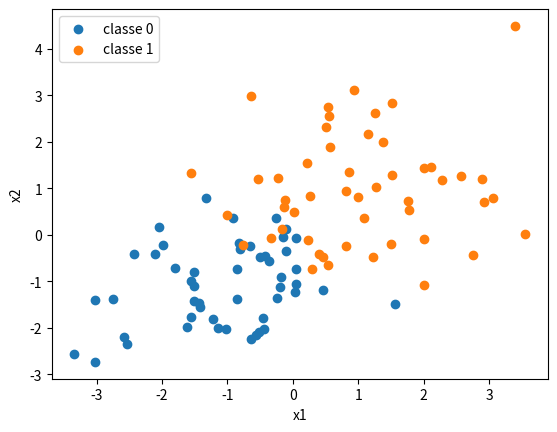
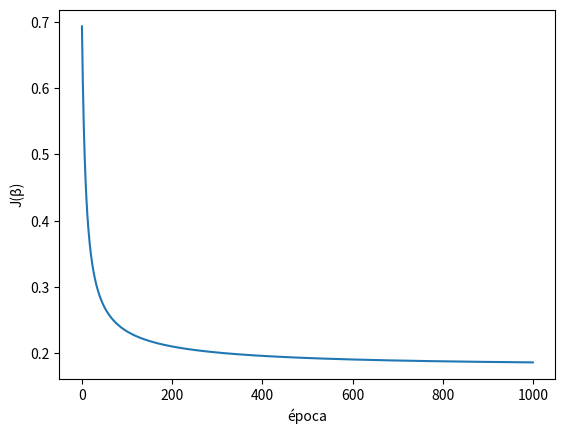
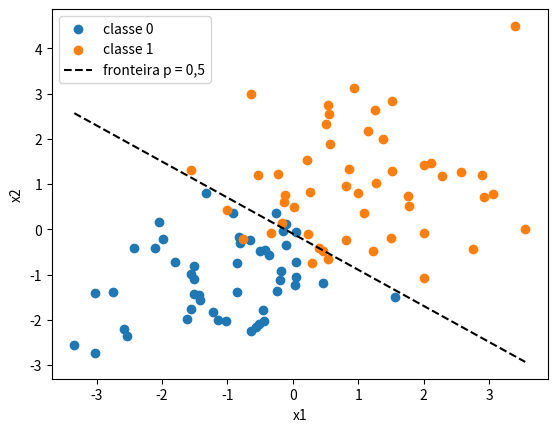

Python code for these plots, in order:
import numpy as np
import matplotlib.pyplot as plt


class RegressaoLogistica:
    def __init__(self, alpha=0.1, epocas=1000):
        self.alpha = alpha
        self.epocas = epocas
        self.beta = None
        self.historico = []

    def _sigmoid(self, z):
        z = np.clip(z, -500, 500)  # evita overflow no exp
        return 1 / (1 + np.exp(-z))

    def _com_intercepto(self, X):
        uns = np.ones((X.shape[0], 1))
        return np.hstack([uns, X])

    def _custo(self, p, y, eps=1e-12):
        p = np.clip(p, eps, 1 - eps)  # evita log(0)
        return -np.mean(y * np.log(p) + (1 - y) * np.log(1 - p))

    def fit(self, X, y):
        Xb = self._com_intercepto(X)
        m = len(y)
        self.beta = np.zeros(Xb.shape[1])
        self.historico = []

        for epoca in range(self.epocas):
            p = self._sigmoid(Xb @ self.beta)
            self.historico.append(self._custo(p, y))
            grad = Xb.T @ (p - y) / m
            self.beta = self.beta - self.alpha * grad
        return self

    def predict_proba(self, X):
        return self._sigmoid(self._com_intercepto(X) @ self.beta)

    def predict(self, X, limiar=0.5):
        return (self.predict_proba(X) >= limiar).astype(int)

    def score(self, X, y):
        return np.mean(self.predict(X) == y)


# 1. Dados da aula
rng = np.random.default_rng(42)
m_por_classe = 50
X0 = rng.normal(loc=[-1, -1], scale=1.2, size=(m_por_classe, 2))
X1 = rng.normal(loc=[1, 1], scale=1.2, size=(m_por_classe, 2))
X_dados = np.vstack([X0, X1])
y = np.concatenate([np.zeros(m_por_classe), np.ones(m_por_classe)])

idx = rng.permutation(len(y))
corte = int(0.8 * len(y))
treino, teste = idx[:corte], idx[corte:]
X_treino, y_treino = X_dados[treino], y[treino]   # sem a coluna de 1s: a classe adiciona
X_teste, y_teste = X_dados[teste], y[teste]

modelo = RegressaoLogistica(alpha=0.1, epocas=1000).fit(X_treino, y_treino)

# 2. Visualizar os dados
plt.scatter(X_dados[y == 0, 0], X_dados[y == 0, 1], label="classe 0")
plt.scatter(X_dados[y == 1, 0], X_dados[y == 1, 1], label="classe 1")
plt.xlabel("x1"); plt.ylabel("x2"); plt.legend(); plt.show()

# 3. Prever
p_teste = modelo.predict_proba(X_teste)
y_pred = modelo.predict(X_teste)
print("beta:", modelo.beta.round(3))
print(p_teste[:5].round(3), y_pred[:5], y_teste[:5].astype(int))

# 4. Acurácia
print(f"acurácia treino {modelo.score(X_treino, y_treino):.3f} | teste {modelo.score(X_teste, y_teste):.3f}")

# Critérios de aceite
print("len(historico) == epocas:", len(modelo.historico) == modelo.epocas)
print("primeiro custo:", round(modelo.historico[0], 4), "| ln 2 =", round(np.log(2), 4))
print("último custo < primeiro:", modelo.historico[-1] < modelo.historico[0])
print("predict_proba em (0, 1):", np.all((p_teste > 0) & (p_teste < 1)))
print("predict só 0 e 1:", set(np.unique(y_pred)) <= {0, 1})

# 5. Curva de custo
plt.plot(modelo.historico)
plt.xlabel("época"); plt.ylabel("J(β)"); plt.show()

# 6. Fronteira aprendida (reta onde p = 0,5, ou seja, z = 0)
b0, b1, b2 = modelo.beta
x1 = np.linspace(X_dados[:, 0].min(), X_dados[:, 0].max(), 100)
x2 = -(b0 + b1 * x1) / b2

plt.scatter(X_dados[y == 0, 0], X_dados[y == 0, 1], label="classe 0")
plt.scatter(X_dados[y == 1, 0], X_dados[y == 1, 1], label="classe 1")
plt.plot(x1, x2, "k--", label="fronteira p = 0,5")
plt.xlabel("x1"); plt.ylabel("x2"); plt.legend(); plt.show()

# Critérios de aceite:
# 1) len(historico) = 1000 = epocas (um custo guardado por época).
# 2) Primeiro custo = ln 2: com beta zerado, p = 0,5 para todos e o custo é -ln(0,5).
# 3) Custo caiu de 0,69 para ~0,19 (não zera porque as classes se misturam).
# 4) Sigmoide fica sempre em (0, 1); predict usa limiar 0,5 e devolve só 0 e 1.
# 5) Acurácia no teste = 0,900 (>= 0,85), igual à do treino.
# 6) Fronteira: reta onde z = 0, x2 = -(b0 + b1*x1) / b2, calculada com o beta aprendido.
